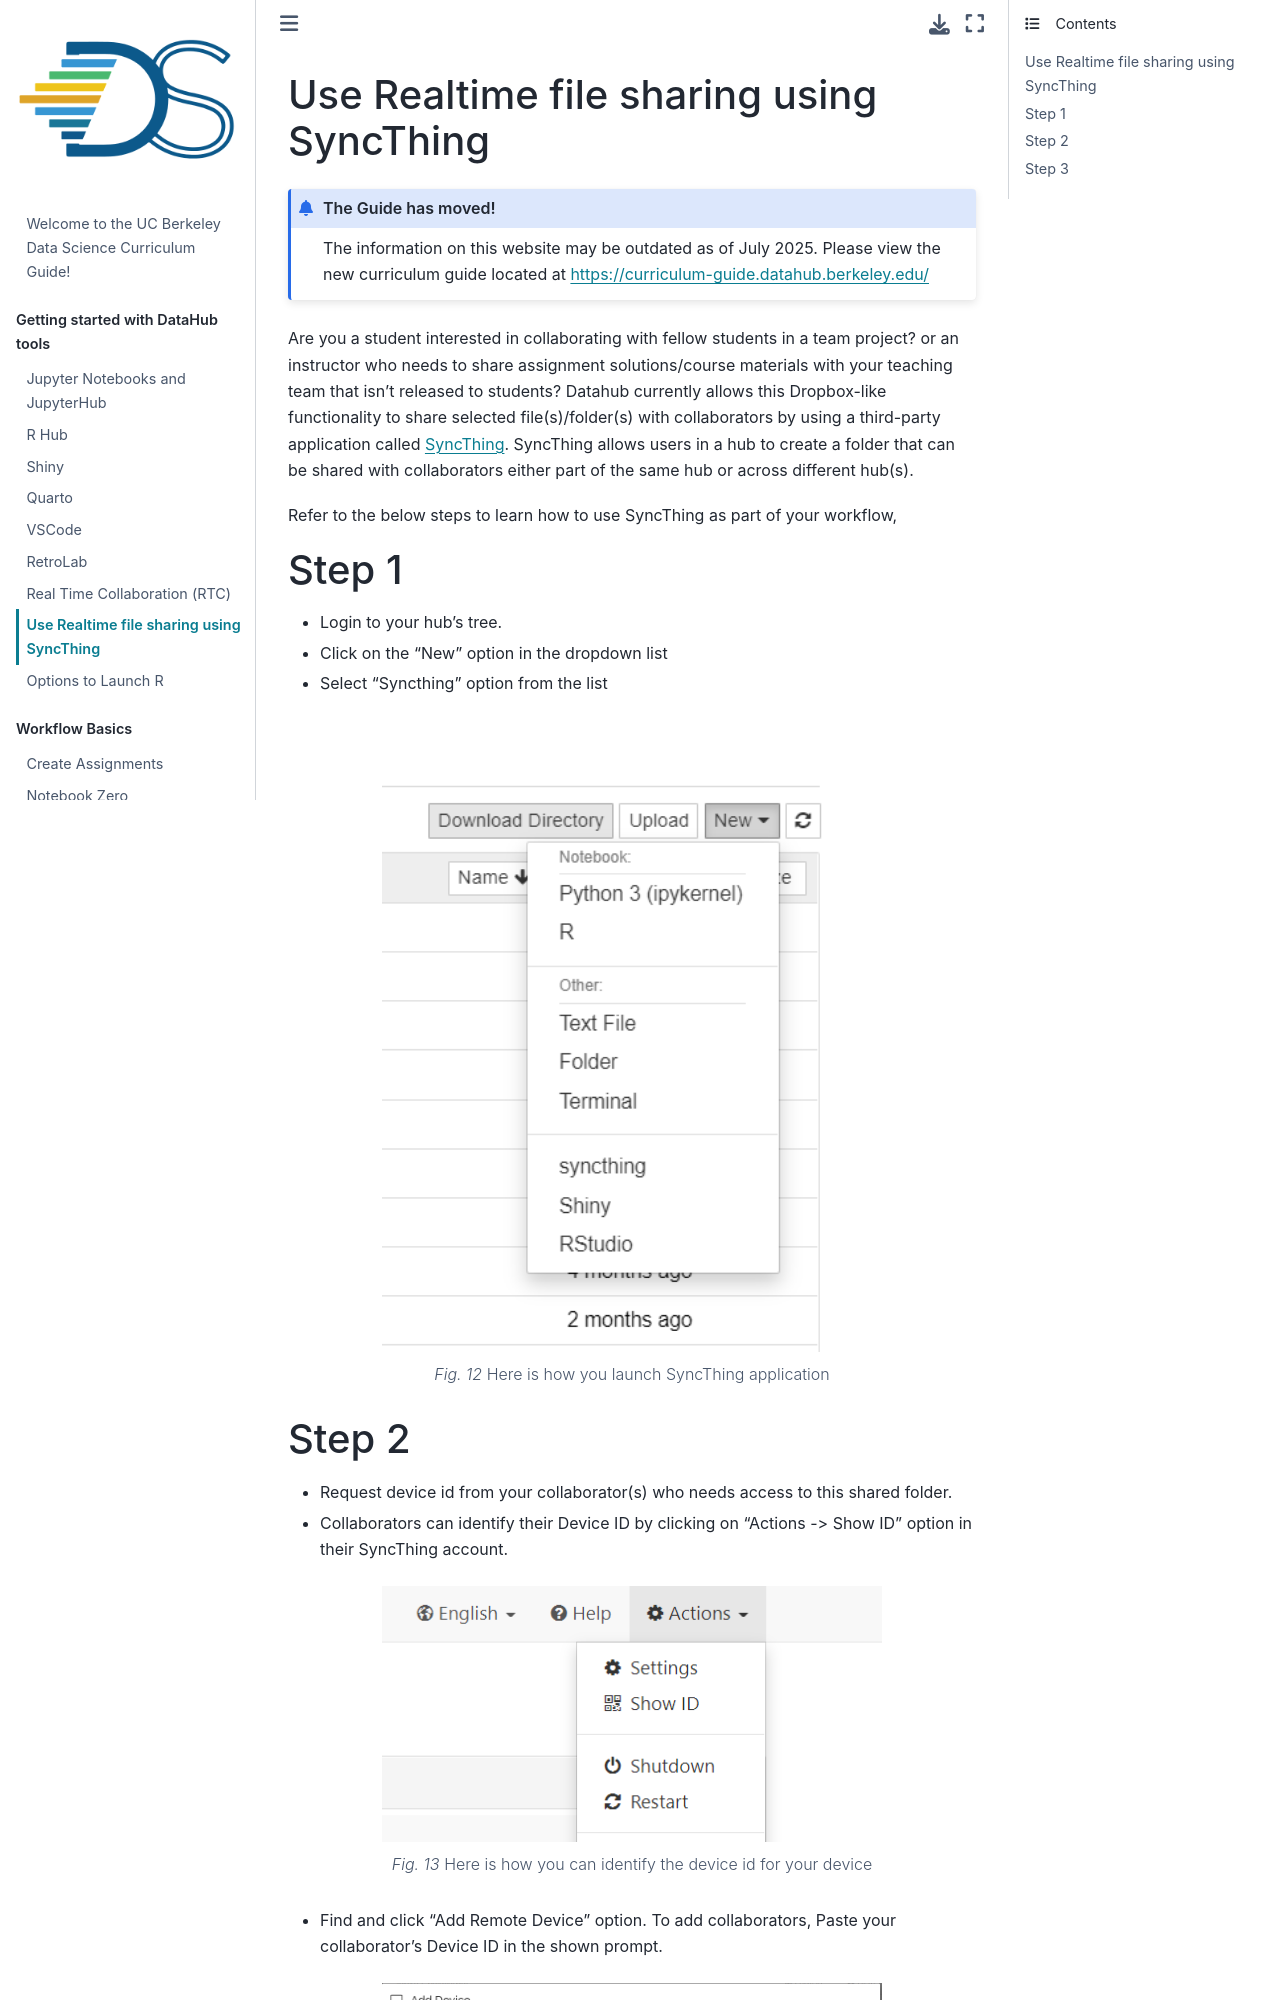

repository: ds-modules/curriculum-guide · page: workflow/use-realtimefilesharing.html · generator: jekyll

# Use Realtime file sharing using SyncThing

:::{admonition} The Guide has moved!
The information on this website may be outdated as of July 2025. Please view the new curriculum guide located at [https://curriculum-guide.datahub.berkeley.edu/](https://curriculum-guide.datahub.berkeley.edu/)
:::

Are you a student interested in collaborating with fellow students in a team project? or an instructor who needs to share assignment solutions/course materials with your teaching team that isn't released to students? Datahub currently allows this Dropbox-like functionality to share selected file(s)/folder(s) with collaborators by using a third-party application called [SyncThing](https://syncthing.net/). SyncThing allows users in a hub to create a folder that can be shared with collaborators either part of the same hub or across different hub(s). 

Refer to the below steps to learn how to use SyncThing as part of your workflow,

# Step 1
- Login to your hub's tree. 
- Click on the "New" option in the dropdown list 
- Select "Syncthing" option from the list 

```{figure} ../images/syncstep1.PNG
:width: 500px
:align: center
:name: Selecting SyncThing

Here is how you launch SyncThing application
```
